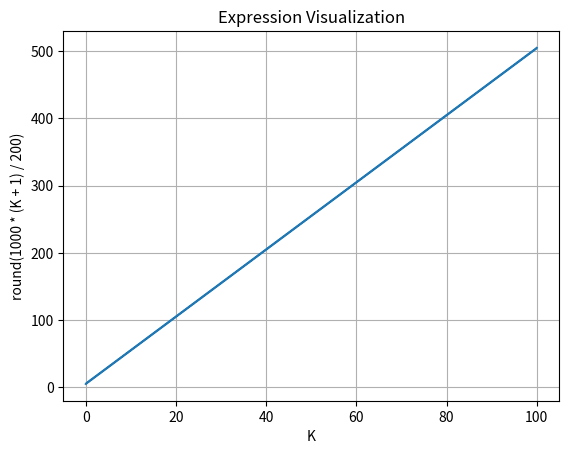

This chart was generated by the following Python code:
import matplotlib.pyplot as plt
import numpy as np
# Kの値を範囲で生成
K_values = np.linspace(0, 100, 1000)

# 式の計算
result_values = np.round(1000 * (K_values + 1) / 200)

# プロット
plt.plot(K_values, result_values)
plt.xlabel('K')
plt.ylabel('round(1000 * (K + 1) / 200)')
plt.title('Expression Visualization')
plt.grid(True)
plt.show()
